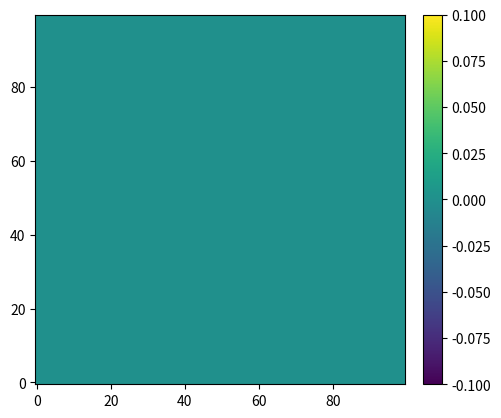

The matplotlib source for this figure:
import numpy as np
import matplotlib.pyplot as plt
from matplotlib.animation import FuncAnimation
from mpl_toolkits.axes_grid1 import make_axes_locatable

#grid
X = np.linspace(start=0.0,stop=10.0, num = 100)
Y = np.linspace(start=0.0,stop=10.0, num = 100)
T = np.linspace(start=0.0,stop=10.0, num = 50)


# Blob parameters
amp = 1.0
delta_x = 0.50
delta_y = 1.0
x0 = 5.0
y0 = 1.0
v_x = 0
v_y = 1
t_init = 1

xx, yy, tt = np.meshgrid(X, Y, T)

n = amp * np.exp(-((xx-x0 -v_x*tt)**2/(2*delta_x**2)))*np.exp(-((yy-x0 -v_y*tt)**2/(2*delta_y**2)))

def f_exp(x,y,t):
    return amp * np.exp(-((x-x0 -v_x*t)**2/(2*delta_x**2)))\
        *np.exp(-((y-y0 -v_y*t)**2/(2*delta_y**2)))* np.heaviside(t-t_init, 1) \
        + amp * np.exp(-((x-x0 -v_x*t)**2/(2*delta_x**2)))\
        *np.exp(-(((y + 10)-y0 -v_y*t)**2/(2*delta_y**2)))* np.heaviside(t-t_init, 1) \
        + amp * np.exp(-((x-x0 -v_x*t)**2/(2*delta_x**2)))\
        *np.exp(-(((y - 10)-y0 -v_y*t)**2/(2*delta_y**2)))* np.heaviside(t-t_init, 1)

fig = plt.figure()
ax = fig.add_subplot(111)

div = make_axes_locatable(ax)
cax = div.append_axes('right', '5%', '5%')

x = np.linspace(0, 10, 100)
y = np.linspace(0, 10, 100).reshape(-1, 1)
T = np.linspace(0, 10, 100)

frames = []
for t in T:
    curVals  = f_exp(x,y,t)
    frames.append(curVals)


cv0 = frames[0]
im = ax.imshow(cv0, origin='lower') # Here make an AxesImage rather than contour
cb = fig.colorbar(im, cax=cax)

def animate(i):
    arr = frames[i]
    vmax     = np.max(arr)
    vmin     = np.min(arr)
    im.set_data(arr)
    im.set_clim(vmin, vmax)
    # In this version you don't have to do anything to the colorbar,
    # it updates itself when the mappable it watches (im) changes

ani = FuncAnimation(fig, animate, frames=100,interval=10)

plt.show()
